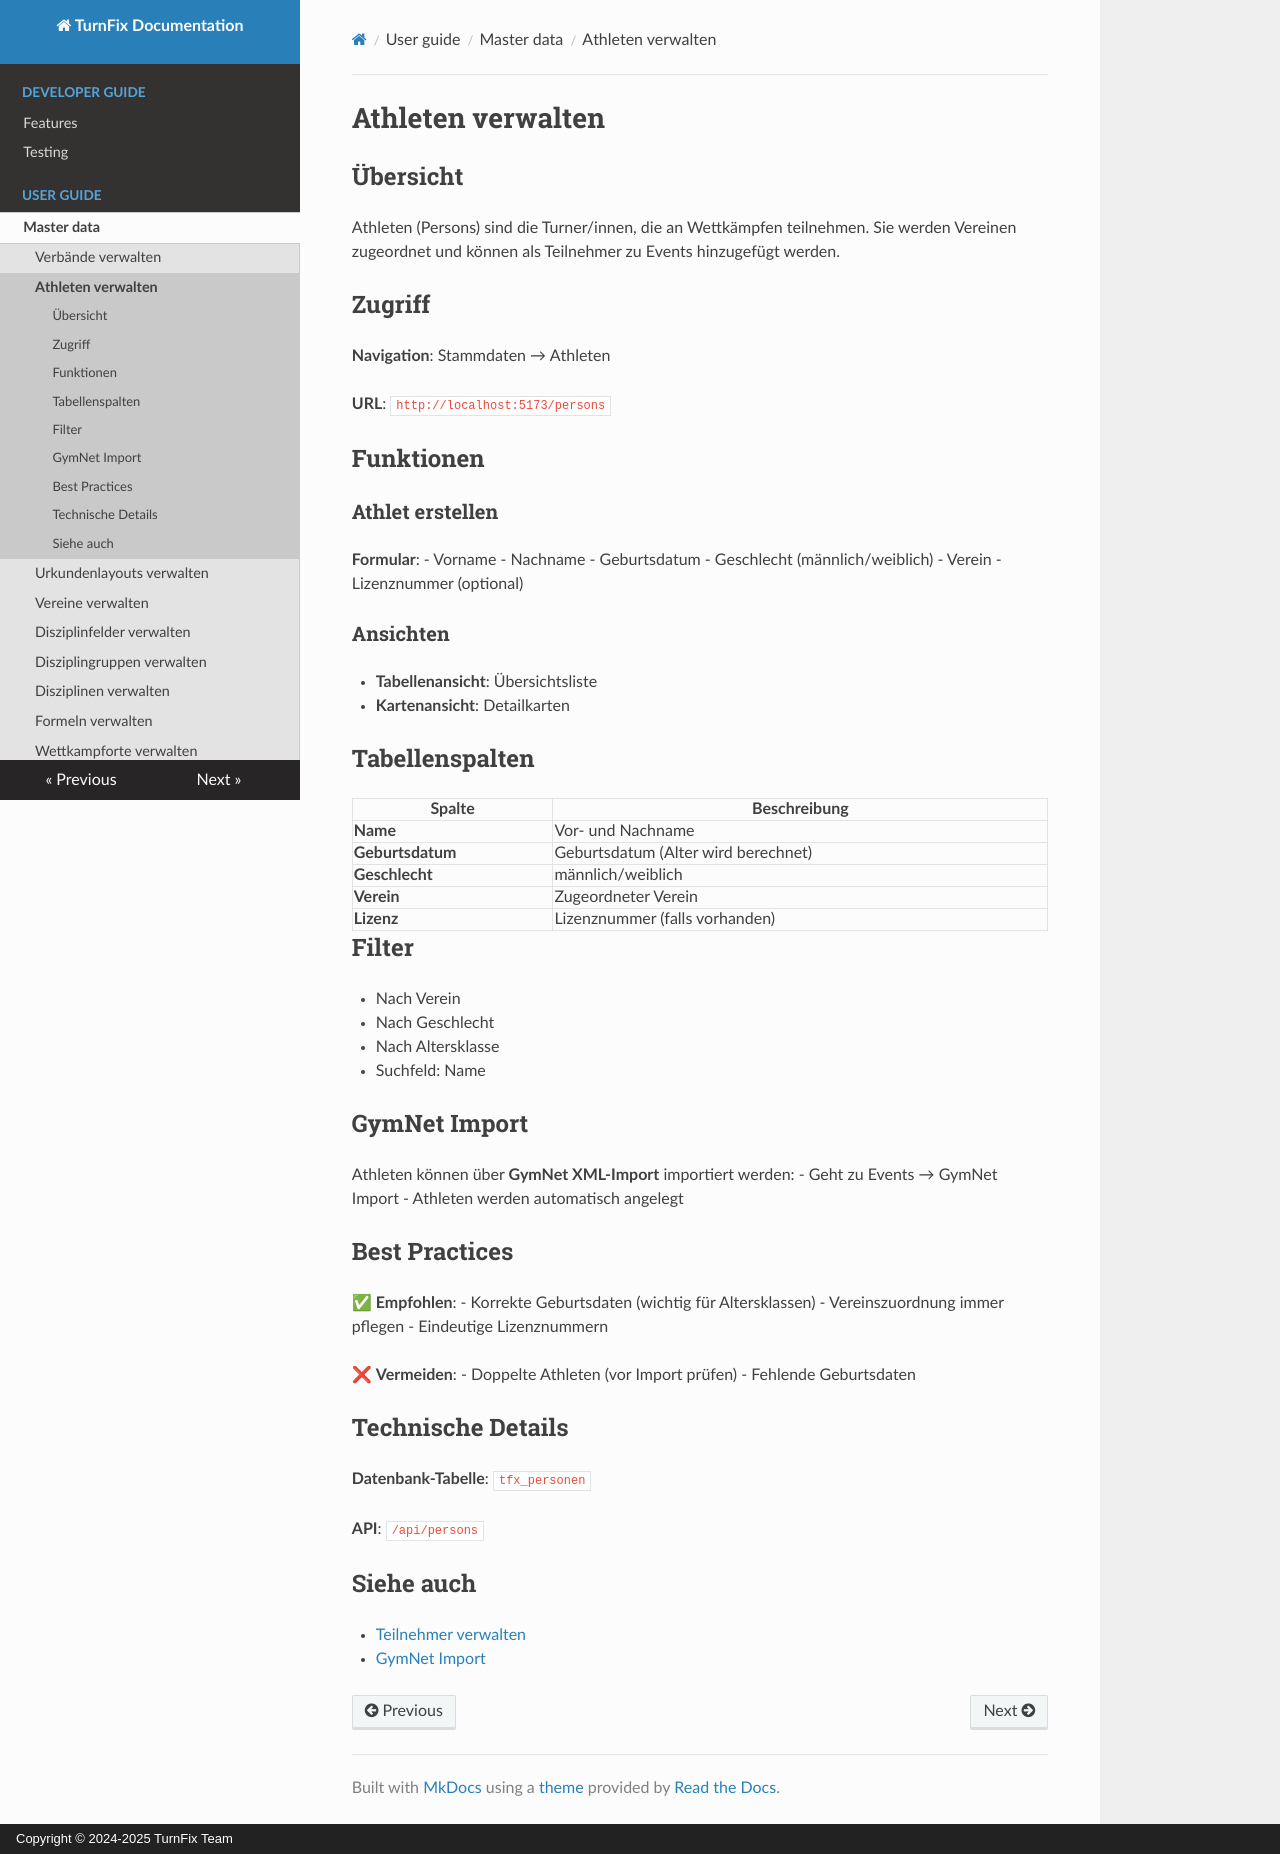

repository: Igel18/turnfix · page: user-guide/master-data/athletes/index.html · generator: mkdocs · copyright: Copyright © 2024-2025 TurnFix Team

# Athleten verwalten

## Übersicht

Athleten (Persons) sind die Turner/innen, die an Wettkämpfen teilnehmen. Sie werden Vereinen zugeordnet und können als Teilnehmer zu Events hinzugefügt werden.

## Zugriff

**Navigation**: Stammdaten → Athleten

**URL**: `http://localhost:5173/persons`

## Funktionen

### Athlet erstellen

**Formular**:
- Vorname
- Nachname
- Geburtsdatum
- Geschlecht (männlich/weiblich)
- Verein
- Lizenznummer (optional)

### Ansichten

- **Tabellenansicht**: Übersichtsliste
- **Kartenansicht**: Detailkarten

## Tabellenspalten

| Spalte | Beschreibung |
|--------|--------------|
| **Name** | Vor- und Nachname |
| **Geburtsdatum** | Geburtsdatum (Alter wird berechnet) |
| **Geschlecht** | männlich/weiblich |
| **Verein** | Zugeordneter Verein |
| **Lizenz** | Lizenznummer (falls vorhanden) |

## Filter

- Nach Verein
- Nach Geschlecht
- Nach Altersklasse
- Suchfeld: Name

## GymNet Import

Athleten können über **GymNet XML-Import** importiert werden:
- Geht zu Events → GymNet Import
- Athleten werden automatisch angelegt

## Best Practices

✅ **Empfohlen**:
- Korrekte Geburtsdaten (wichtig für Altersklassen)
- Vereinszuordnung immer pflegen
- Eindeutige Lizenznummern

❌ **Vermeiden**:
- Doppelte Athleten (vor Import prüfen)
- Fehlende Geburtsdaten

## Technische Details

**Datenbank-Tabelle**: `tfx_personen`

**API**: `/api/persons`

## Siehe auch

- [Teilnehmer verwalten](../participant-management.md)
- [GymNet Import](../workflows/gymnet-import.md)
